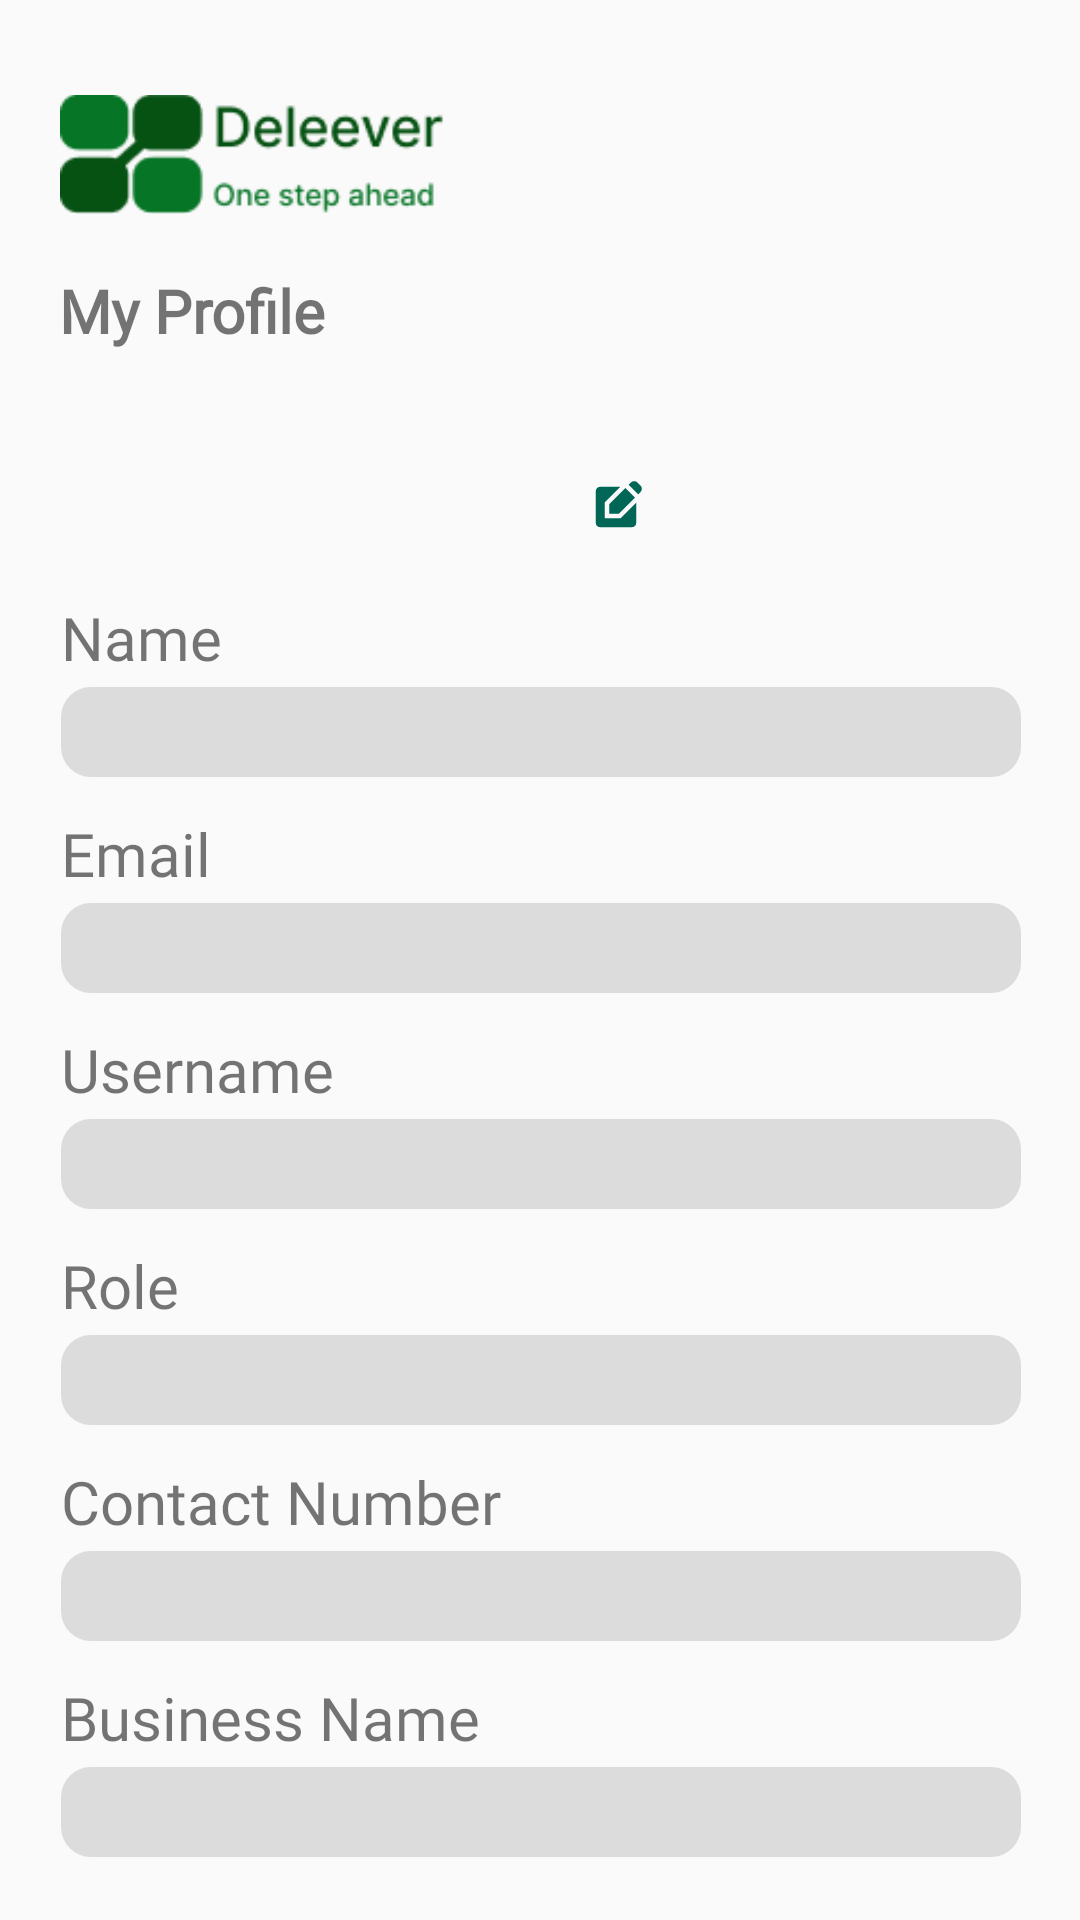

Layout XML and referenced resources for this Android screen:
<!-- AndroidManifest.xml: application theme Theme.Deleever -->
<!-- res/layout/activity_my_profile.xml -->
<?xml version="1.0" encoding="utf-8"?>
<androidx.constraintlayout.widget.ConstraintLayout xmlns:android="http://schemas.android.com/apk/res/android"
    xmlns:app="http://schemas.android.com/apk/res-auto"
    xmlns:tools="http://schemas.android.com/tools"
    android:layout_width="match_parent"
    android:layout_height="match_parent"
    tools:context=".myProfile">

    <include
        android:id="@+id/include"
        layout="@layout/common_layout"
        tools:layout_editor_absoluteX="-10dp"
        tools:layout_editor_absoluteY="16dp" />

    <TextView
        android:id="@+id/txt_myProfile"
        android:layout_width="320dp"
        android:layout_height="30dp"
        android:layout_marginTop="75dp"
        android:fontFamily="@font/archivo_black"
        android:text="My Profile"
        android:textSize="20dp"
        android:textStyle="bold"
        app:layout_constraintEnd_toEndOf="parent"
        app:layout_constraintHorizontal_bias="0.493"
        app:layout_constraintStart_toStartOf="parent"
        app:layout_constraintTop_toTopOf="@+id/include" />

    

    

    <ImageView
        android:id="@+id/profile_photo"
        android:layout_width="65dp"
        android:layout_height="51dp"
        android:layout_marginStart="8dp"
        android:layout_marginTop="8dp"
        android:layout_marginEnd="8dp"
        android:src="@drawable/profile_photo"
        app:layout_constraintEnd_toEndOf="parent"
        app:layout_constraintStart_toStartOf="parent"
        app:layout_constraintTop_toBottomOf="@+id/txt_myProfile" />

    <ImageView
        android:id="@+id/edit_photo_icon"
        android:layout_width="21dp"
        android:layout_height="18dp"
        android:layout_marginTop="40dp"
        android:clickable="true"
        android:src="@drawable/edit_profile_photo"
        app:layout_constraintEnd_toEndOf="parent"
        app:layout_constraintHorizontal_bias="0.574"
        app:layout_constraintStart_toStartOf="parent"
        app:layout_constraintTop_toBottomOf="@+id/txt_myProfile" />

    <TextView
        android:id="@+id/txt_name"
        android:layout_width="320dp"
        android:layout_height="30dp"
        android:layout_marginTop="20dp"
        android:fontFamily="@font/archivo_black"
        android:text="Name"
        android:textSize="20dp"
        app:layout_constraintEnd_toEndOf="parent"
        app:layout_constraintHorizontal_bias="0.505"
        app:layout_constraintStart_toStartOf="parent"
        app:layout_constraintTop_toBottomOf="@+id/profile_photo" />

    <TextView
        android:id="@+id/txt_nameHint"
        android:layout_width="320dp"
        android:layout_height="30dp"
        android:background="@drawable/edit_background"
        android:ems="10"
        android:fontFamily="sans-serif"
        android:paddingLeft="20dp"
        android:textColorHint="#888888"
        android:textSize="20dp"
        app:flow_horizontalAlign="center"
        app:layout_constraintEnd_toEndOf="parent"
        app:layout_constraintHorizontal_bias="0.506"
        app:layout_constraintStart_toStartOf="parent"
        app:layout_constraintTop_toBottomOf="@+id/txt_name" />

    
    <TextView
        android:id="@+id/txt_email"
        android:layout_width="320dp"
        android:layout_height="30dp"
        android:layout_marginTop="12dp"
        android:fontFamily="@font/archivo_black"
        android:text="Email"
        android:textSize="20dp"
        app:layout_constraintEnd_toEndOf="parent"
        app:layout_constraintHorizontal_bias="0.506"
        app:layout_constraintStart_toStartOf="parent"
        app:layout_constraintTop_toBottomOf="@+id/txt_nameHint" />

    <TextView
        android:id="@+id/txt_emailHint"
        android:layout_width="320dp"
        android:layout_height="30dp"
        android:background="@drawable/edit_background"
        android:ems="10"
        android:fontFamily="sans-serif"
        android:paddingLeft="20dp"
        android:textColorHint="#888888"
        android:textSize="20dp"
        app:flow_horizontalAlign="center"
        app:layout_constraintEnd_toEndOf="parent"
        app:layout_constraintHorizontal_bias="0.506"
        app:layout_constraintStart_toStartOf="parent"
        app:layout_constraintTop_toBottomOf="@+id/txt_email" />

    
    <TextView
        android:id="@+id/txt_username"
        android:layout_width="320dp"
        android:layout_height="30dp"
        android:layout_marginTop="12dp"
        android:fontFamily="@font/archivo_black"
        android:text="Username"
        android:textSize="20dp"
        app:layout_constraintEnd_toEndOf="parent"
        app:layout_constraintHorizontal_bias="0.506"
        app:layout_constraintStart_toStartOf="parent"
        app:layout_constraintTop_toBottomOf="@+id/txt_emailHint" />

    <TextView
        android:id="@+id/txt_usernameHint"
        android:layout_width="320dp"
        android:layout_height="30dp"
        android:background="@drawable/edit_background"
        android:ems="10"
        android:fontFamily="sans-serif"
        android:paddingLeft="20dp"
        android:textColorHint="#888888"
        android:textSize="20dp"
        app:flow_horizontalAlign="center"
        app:layout_constraintEnd_toEndOf="parent"
        app:layout_constraintHorizontal_bias="0.506"
        app:layout_constraintStart_toStartOf="parent"
        app:layout_constraintTop_toBottomOf="@+id/txt_username" />

    
    <TextView
        android:id="@+id/txt_role"
        android:layout_width="320dp"
        android:layout_height="30dp"
        android:layout_marginTop="12dp"
        android:fontFamily="@font/archivo_black"
        android:text="Role"
        android:textSize="20dp"
        app:layout_constraintEnd_toEndOf="parent"
        app:layout_constraintHorizontal_bias="0.506"
        app:layout_constraintStart_toStartOf="parent"
        app:layout_constraintTop_toBottomOf="@+id/txt_usernameHint" />

    <TextView
        android:id="@+id/txt_roleHint"
        android:layout_width="320dp"
        android:layout_height="30dp"
        android:background="@drawable/edit_background"
        android:ems="10"
        android:fontFamily="sans-serif"
        android:paddingLeft="20dp"
        android:textColorHint="#888888"
        android:textSize="20dp"
        app:flow_horizontalAlign="center"
        app:layout_constraintEnd_toEndOf="parent"
        app:layout_constraintHorizontal_bias="0.506"
        app:layout_constraintStart_toStartOf="parent"
        app:layout_constraintTop_toBottomOf="@+id/txt_role" />

    
    <TextView
        android:id="@+id/txt_contact_number"
        android:layout_width="320dp"
        android:layout_height="30dp"
        android:layout_marginTop="12dp"
        android:fontFamily="@font/archivo_black"
        android:text="Contact Number"
        android:textSize="20dp"
        app:layout_constraintEnd_toEndOf="parent"
        app:layout_constraintHorizontal_bias="0.506"
        app:layout_constraintStart_toStartOf="parent"
        app:layout_constraintTop_toBottomOf="@+id/txt_roleHint" />

    <TextView
        android:id="@+id/txt_contact_numberHint"
        android:layout_width="320dp"
        android:layout_height="30dp"
        android:background="@drawable/edit_background"
        android:ems="10"
        android:fontFamily="sans-serif"
        android:paddingLeft="20dp"
        android:textColorHint="#888888"
        android:inputType="phone"
        android:textSize="20dp"
        app:flow_horizontalAlign="center"
        app:layout_constraintEnd_toEndOf="parent"
        app:layout_constraintHorizontal_bias="0.506"
        app:layout_constraintStart_toStartOf="parent"
        app:layout_constraintTop_toBottomOf="@+id/txt_contact_number" />

    

    <TextView
        android:id="@+id/txt_business_nameHint"
        android:layout_width="320dp"
        android:layout_height="30dp"
        android:background="@drawable/edit_background"
        android:ems="10"
        android:fontFamily="sans-serif"
        android:paddingLeft="20dp"
        android:textColorHint="#888888"
        android:textSize="20dp"
        app:flow_horizontalAlign="center"
        app:layout_constraintEnd_toEndOf="parent"
        app:layout_constraintHorizontal_bias="0.51"
        app:layout_constraintStart_toStartOf="parent"
        app:layout_constraintTop_toBottomOf="@+id/txt_business_name" />

    <TextView
        android:id="@+id/txt_business_name"
        android:layout_width="320dp"
        android:layout_height="30dp"
        android:layout_marginTop="12dp"
        android:fontFamily="@font/archivo_black"
        android:text="Business Name"
        android:textSize="20dp"
        app:layout_constraintEnd_toEndOf="parent"
        app:layout_constraintHorizontal_bias="0.506"
        app:layout_constraintStart_toStartOf="parent"
        app:layout_constraintTop_toBottomOf="@+id/txt_contact_numberHint" />

    <Button
        android:id="@+id/btn_update"
        android:layout_width="85dp"
        android:layout_height="47dp"
        android:layout_marginStart="5dp"
        android:layout_marginTop="12dp"
        android:layout_marginEnd="5dp"
        android:background="@drawable/edit_btn"
        android:backgroundTint="#006756"
        android:fontFamily="@font/archivo_black"
        android:text="Update"
        android:textColor="@color/white"
        app:layout_constraintEnd_toEndOf="parent"
        app:layout_constraintHorizontal_bias="0.129"
        app:layout_constraintStart_toStartOf="parent"
        app:layout_constraintTop_toBottomOf="@+id/txt_business_nameHint" />

    <TextView
        android:id="@+id/txt_back"
        android:layout_width="wrap_content"
        android:layout_height="wrap_content"
        android:layout_marginTop="40dp"
        android:fontFamily="@font/archivo_black"
        android:text="Back"
        android:textColor="#006756"
        android:textSize="15dp"
        android:textStyle="bold"
        app:layout_constraintEnd_toEndOf="parent"
        app:layout_constraintHorizontal_bias="0.894"
        app:layout_constraintStart_toStartOf="parent"
        app:layout_constraintTop_toBottomOf="@+id/txt_business_nameHint" />

</androidx.constraintlayout.widget.ConstraintLayout>
<!-- res/layout/common_layout.xml (included above) -->
<?xml version="1.0" encoding="utf-8"?>
<androidx.constraintlayout.widget.ConstraintLayout xmlns:android="http://schemas.android.com/apk/res/android"
    xmlns:app="http://schemas.android.com/apk/res-auto"
    xmlns:tools="http://schemas.android.com/tools"
    android:layout_width="match_parent"
    android:layout_height="match_parent"
    android:layout_margin="15dp">

    <ImageView
        android:id="@+id/logo"
        android:layout_width="132dp"
        android:layout_height="0dp"
        android:layout_marginStart="5dp"
        android:layout_marginTop="10dp"
        android:layout_marginEnd="194dp"
        app:layout_constraintEnd_toEndOf="parent"
        app:layout_constraintHorizontal_bias="0.275"
        app:layout_constraintStart_toStartOf="parent"
        app:layout_constraintTop_toTopOf="parent"
        app:srcCompat="@drawable/logo" />

</androidx.constraintlayout.widget.ConstraintLayout>
<!-- resources referenced by this layout -->
<resources>
  <color name="white">#FFFFFFFF</color>
  <!-- drawable edit_background (drawable) -->
  <?xml version="1.0" encoding="utf-8"?>
  <shape xmlns:android="http://schemas.android.com/apk/res/android">
  
      <corners android:radius="10dp"/>
      <solid android:color="#dcdcdc" />
  
  </shape>
  <!-- drawable edit_profile_photo (drawable) -->
  <vector android:height="24dp" android:tint="#006756"
      android:viewportHeight="24" android:viewportWidth="24"
      android:width="24dp" xmlns:android="http://schemas.android.com/apk/res/android">
      <path android:fillColor="@android:color/white" android:pathData="M7,17V9.93L13.93,3l0,0H5C3.9,3 3,3.9 3,5v14c0,1.1 0.9,2 2,2h14c1.1,0 2,-0.9 2,-2v-8.93L14.07,17H7z"/>
      <path android:fillColor="@android:color/white" android:pathData="M9,15l4.24,0l7.2,-7.2l-4.24,-4.24l-7.2,7.2z"/>
      <path android:fillColor="@android:color/white" android:pathData="M22.91,2.49l-1.41,-1.41c-0.78,-0.78 -2.05,-0.78 -2.83,0l-1.06,1.06l4.24,4.24l1.06,-1.06C23.7,4.54 23.7,3.27 22.91,2.49z"/>
  </vector>
  <!-- drawable logo: png bitmap (drawable, 3008 bytes) -->
  <style name="Theme.Deleever" parent="Base.Theme.Deleever" />
  <style name="Base.Theme.Deleever" parent="Theme.AppCompat.Light.DarkActionBar">
          
          
      </style>
</resources>
